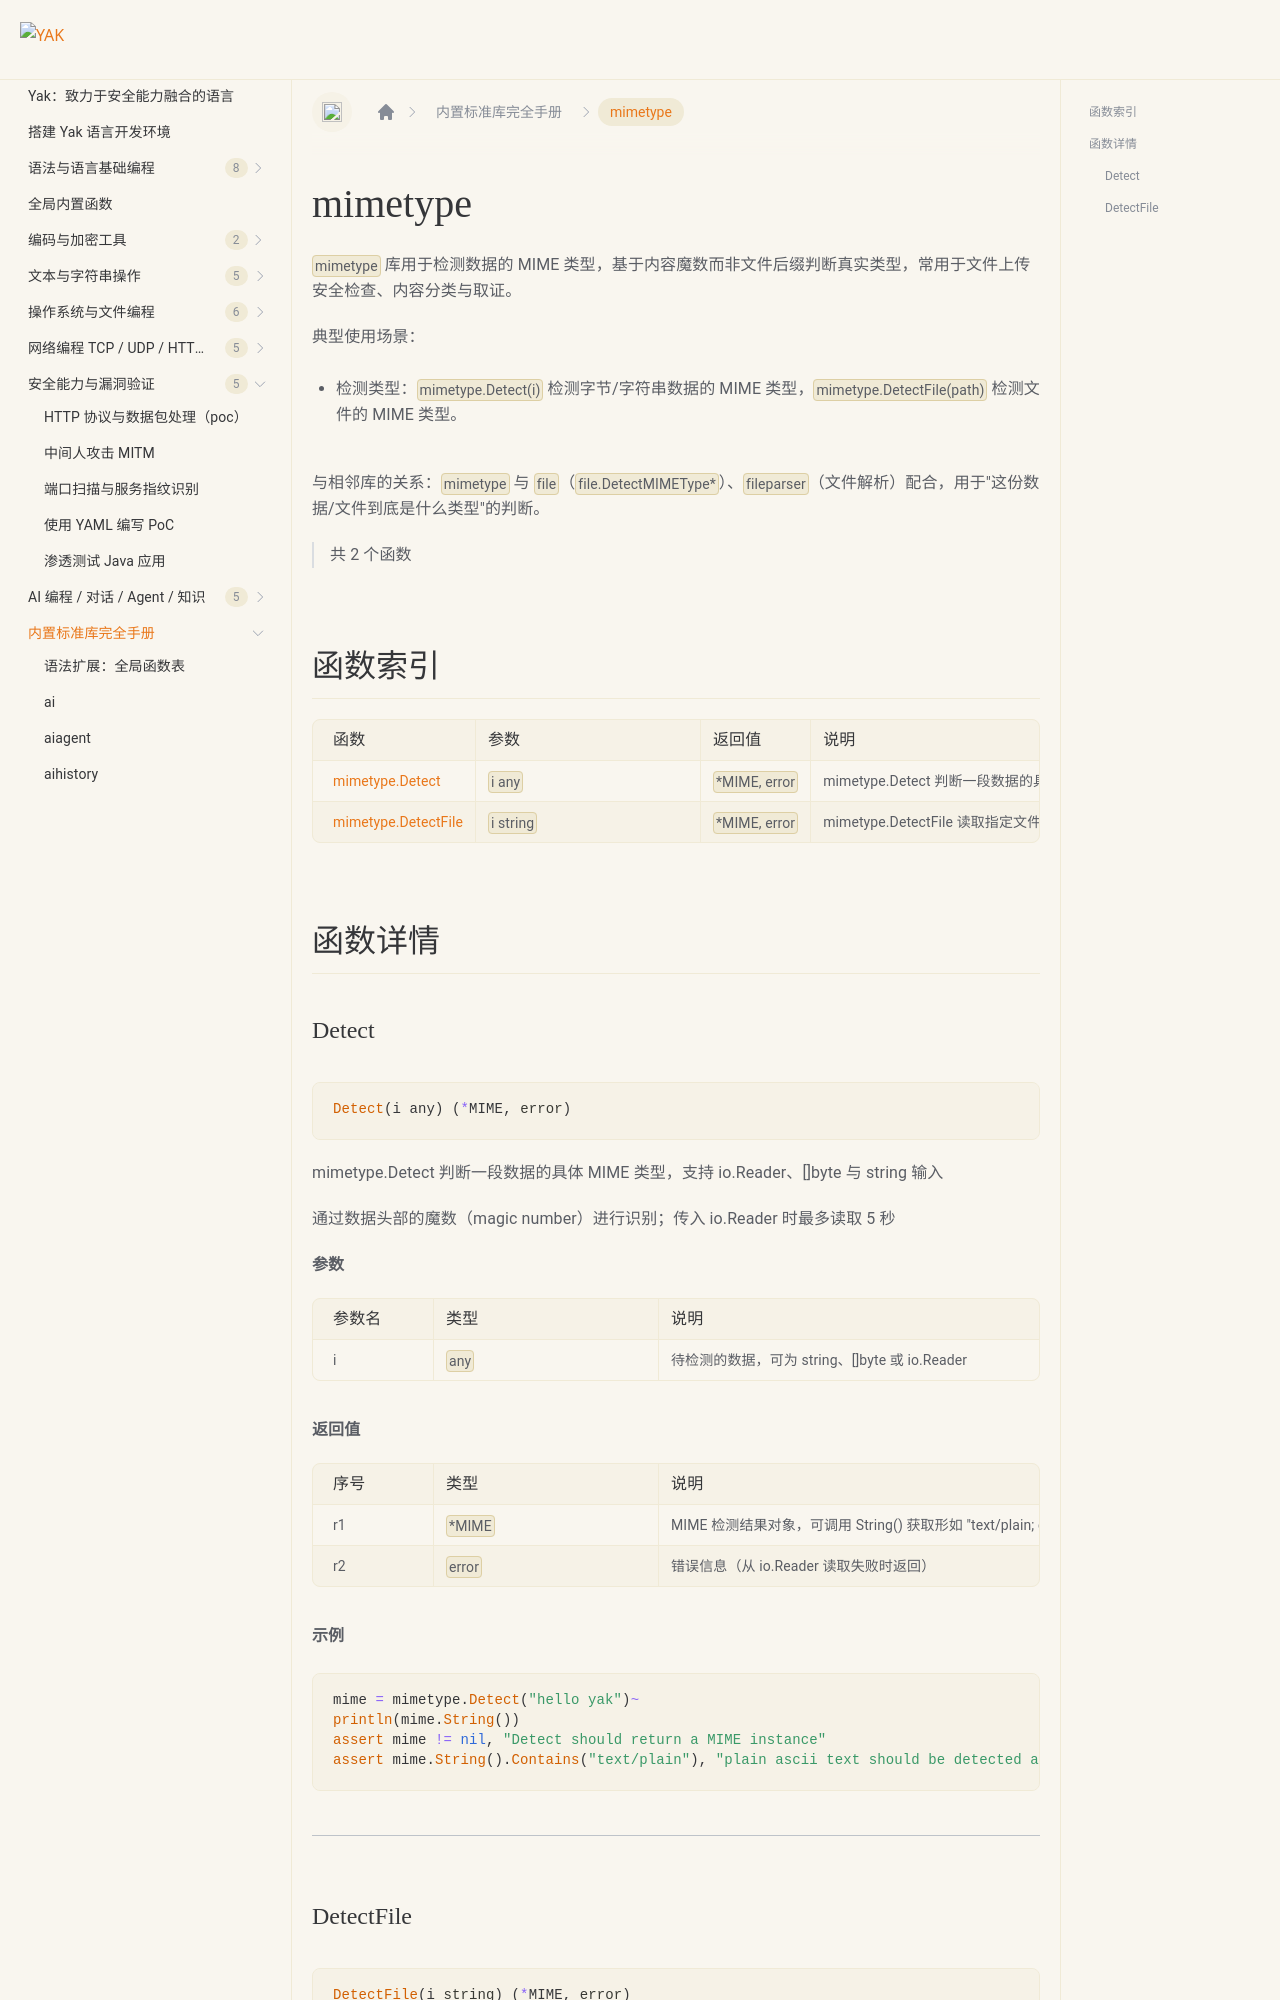

repository: yaklang/yaklang.github.io · page: docs/api/mimetype/index.html · generator: docusaurus

# mimetype {#library-mimetype}

`mimetype` 库用于检测数据的 MIME 类型，基于内容魔数而非文件后缀判断真实类型，常用于文件上传安全检查、内容分类与取证。

典型使用场景：

- 检测类型：`mimetype.Detect(i)` 检测字节/字符串数据的 MIME 类型，`mimetype.DetectFile(path)` 检测文件的 MIME 类型。

与相邻库的关系：`mimetype` 与 `file`（`file.DetectMIMEType*`）、`fileparser`（文件解析）配合，用于"这份数据/文件到底是什么类型"的判断。

> 共 2 个函数

## 函数索引

|函数|参数|返回值|说明|
|:--|:--|:--|:--|
| [mimetype.Detect](#detect) | `i any` | `*MIME, error` | mimetype.Detect 判断一段数据的具体 MIME 类型，支持 io.Reader、[]byte 与 string 输入 |
| [mimetype.DetectFile](#detectfile) | `i string` | `*MIME, error` | mimetype.DetectFile 读取指定文件并判断其具体 MIME 类型 |

## 函数详情
